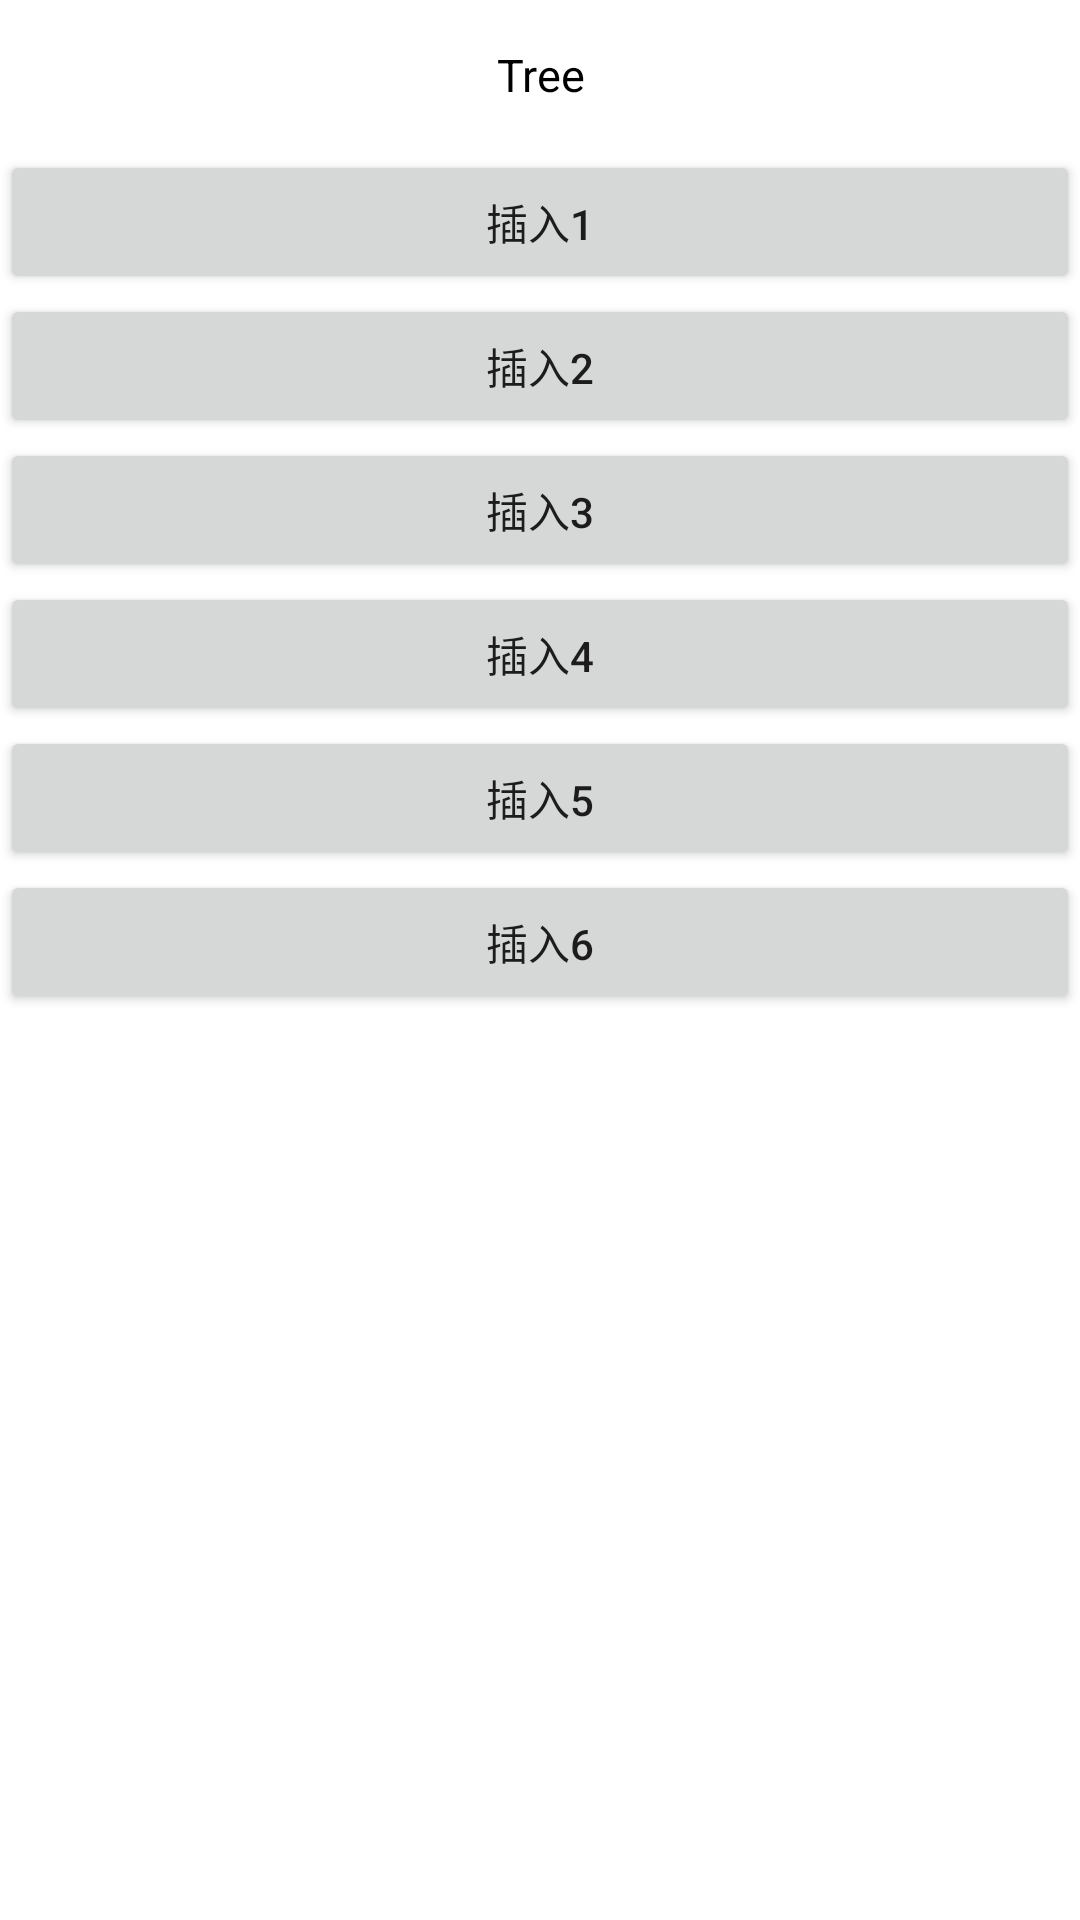

Reconstruct the res/layout file that produces this screen, plus the resources it refers to.
<!-- AndroidManifest.xml: application theme Theme.JavaSetDemo -->
<!-- res/layout/activity_rb_tree.xml -->
<?xml version="1.0" encoding="utf-8"?>
<ScrollView xmlns:android="http://schemas.android.com/apk/res/android"
    xmlns:app="http://schemas.android.com/apk/res-auto"
    xmlns:tools="http://schemas.android.com/tools"
    android:layout_width="match_parent"
    android:layout_height="match_parent"
    tools:context=".MainActivity">

    <LinearLayout
        android:layout_width="match_parent"
        android:layout_height="match_parent"
        android:orientation="vertical" >

        <TextView
            android:layout_width="match_parent"
            android:layout_height="50dp"
            android:gravity="center"
            android:textColor="#000000"
            android:textSize="15sp"
            android:layout_marginTop="@dimen/margin_top"
            android:text="Tree"/>

        <Button
            android:layout_width="match_parent"
            android:layout_height="wrap_content"
            android:textAllCaps="false"
            android:text="插入1"
            android:onClick="onTest1"
            android:layout_marginTop="@dimen/margin_top" />

        <Button
            android:layout_width="match_parent"
            android:layout_height="wrap_content"
            android:textAllCaps="false"
            android:text="插入2"
            android:onClick="onTest2"
            android:layout_marginTop="@dimen/margin_top" />

        <Button
            android:layout_width="match_parent"
            android:layout_height="wrap_content"
            android:textAllCaps="false"
            android:text="插入3"
            android:onClick="onTest4"
            android:layout_marginTop="@dimen/margin_top" />

        <Button
            android:layout_width="match_parent"
            android:layout_height="wrap_content"
            android:textAllCaps="false"
            android:text="插入4"
            android:onClick="onTest4"
            android:layout_marginTop="@dimen/margin_top" />

        <Button
            android:layout_width="match_parent"
            android:layout_height="wrap_content"
            android:textAllCaps="false"
            android:text="插入5"
            android:onClick="onTest5"
            android:layout_marginTop="@dimen/margin_top" />

        <Button
            android:layout_width="match_parent"
            android:layout_height="wrap_content"
            android:textAllCaps="false"
            android:text="插入6"
            android:onClick="onTest6
"
            android:layout_marginTop="@dimen/margin_top" />

    </LinearLayout>

</ScrollView>
<!-- resources referenced by this layout -->
<resources>
  <style name="Theme.JavaSetDemo" parent="Theme.MaterialComponents.DayNight.DarkActionBar">
          
          <item name="colorPrimary">@color/purple_500</item>
          <item name="colorPrimaryVariant">@color/purple_700</item>
          <item name="colorOnPrimary">@color/white</item>
          
          <item name="colorSecondary">@color/teal_200</item>
          <item name="colorSecondaryVariant">@color/teal_700</item>
          <item name="colorOnSecondary">@color/black</item>
          
          <item name="android:statusBarColor">?attr/colorPrimaryVariant</item>
          
      </style>
  <!-- not gathered from this repository: default colours our renderer supplied (Android Studio template values) -->
  <color name="purple_500">#FF6200EE</color>
  <color name="purple_700">#FF3700B3</color>
  <color name="teal_200">#FF03DAC5</color>
  <color name="teal_700">#FF018786</color>
  <color name="black">#FF000000</color>
  <color name="white">#FFFFFFFF</color>
</resources>
